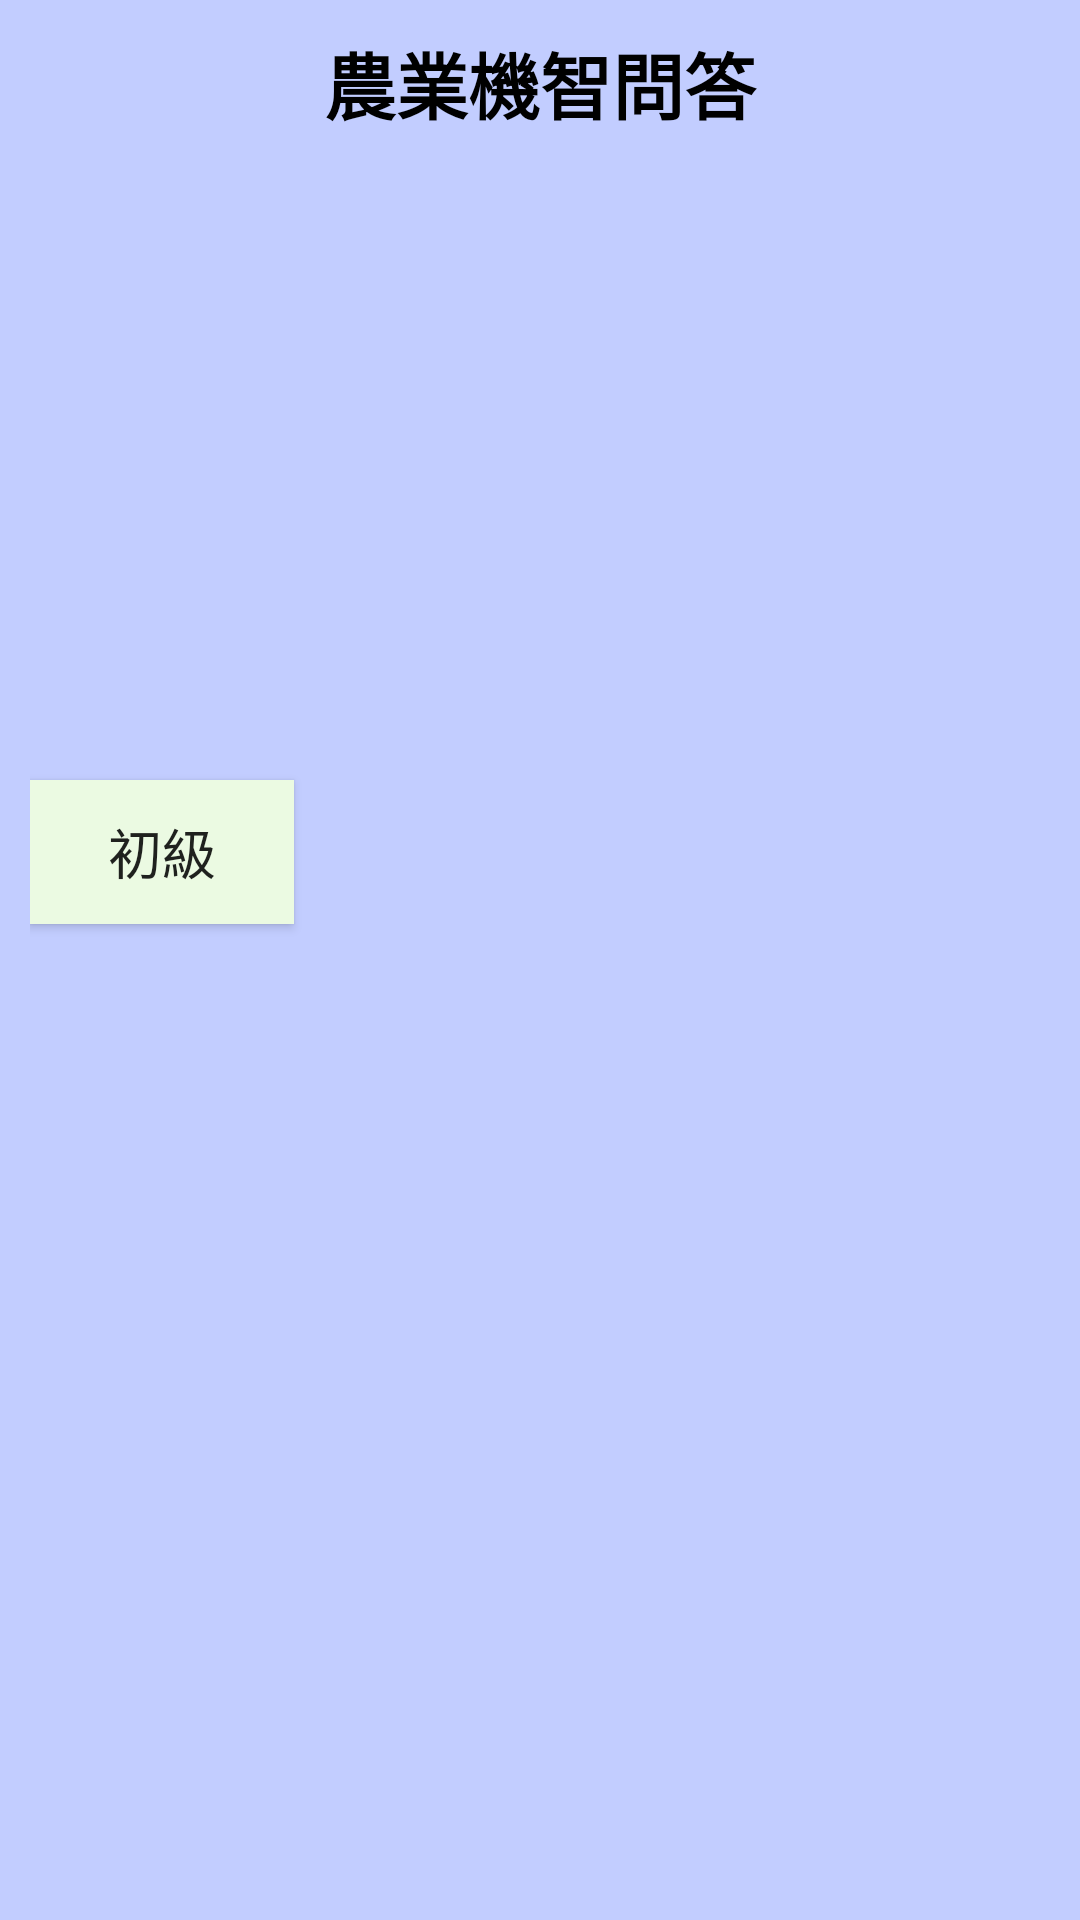

Write the Android layout XML for this screen, with the resource values it uses.
<!-- AndroidManifest.xml: application theme AppTheme -->
<!-- res/layout/q0300.xml -->
<?xml version="1.0" encoding="utf-8"?>
<RelativeLayout xmlns:android="http://schemas.android.com/apk/res/android"
    xmlns:app="http://schemas.android.com/apk/res-auto"
    xmlns:tools="http://schemas.android.com/tools"
    android:id="@+id/q0300_rl000"
    android:layout_width="match_parent"
    android:layout_height="match_parent"
    android:background="@color/blue_softness"
    android:padding="@dimen/p000"
    tools:context="tw.tcnra05.tcnrcloud11005.Q0300">

    <ImageView
        android:id="@+id/q0300_img001"
        android:layout_width="match_parent"
        android:layout_height="match_parent"
        android:scaleType="fitXY"
        app:srcCompat="@drawable/iconquiz03"

        tools:ignore="ContentDescription" />

    <RelativeLayout
        android:id="@+id/q0300_rl002"
        android:layout_width="match_parent"
        android:layout_height="match_parent"
        android:background="@color/blue_softness">

        <RelativeLayout
            android:id="@+id/q0300_rl001"
            android:layout_width="match_parent"
            android:layout_height="match_parent"
            android:padding="@dimen/p010">

            <TextView
                android:id="@+id/q0300_t001"
                android:layout_width="match_parent"
                android:layout_height="wrap_content"
                android:layout_marginStart="0dp"
                android:layout_marginTop="0dp"
                android:gravity="center_horizontal"
                android:text="@string/q0300_t001"
                android:textColor="@color/black"
                android:textSize="@dimen/sp24"
                android:textStyle="bold" />









































            <Button
                android:id="@+id/q0300_objb001"
                android:layout_width="wrap_content"
                android:layout_height="wrap_content"
                android:layout_marginTop="@dimen/p250"
                android:background="#EBFAE2"
                android:text="@string/q0300_b001"
                android:textSize="@dimen/sp18" />
            <com.google.android.material.tabs.TabLayout
                android:id="@+id/q0300_tab001"
                android:layout_width="match_parent"
                android:layout_height="wrap_content"
                android:layout_below="@+id/q0300_t001"
                android:layout_marginTop="@dimen/p000"
                tools:ignore="SpeakableTextPresentCheck" />

            <androidx.viewpager2.widget.ViewPager2
                android:id="@+id/q0300_vp001"
                android:layout_width="match_parent"
                android:layout_height="@dimen/p120"
                android:layout_alignParentTop="true"
                android:layout_marginTop="@dimen/p080"
                app:layout_constraintBottom_toBottomOf="parent"

                app:layout_constraintLeft_toLeftOf="parent"
                app:layout_constraintRight_toRightOf="parent"
                app:layout_constraintTop_toTopOf="parent">

            </androidx.viewpager2.widget.ViewPager2>

            <TextView
                android:id="@+id/q0300_t002"
                android:layout_width="match_parent"
                android:layout_height="@dimen/p050"
                android:layout_alignParentBottom="true"
                android:layout_marginBottom="@dimen/p000"
                android:gravity="bottom|center_horizontal"
                android:textColor="@color/Orange" />

        </RelativeLayout>
    </RelativeLayout>

</RelativeLayout>
<!-- resources referenced by this layout -->
<resources>
  <color name="Orange">#FF5722</color>
  <color name="black">#FF000000</color>
  <color name="blue_softness">#C2CDFF</color>
  <color name="floralwhite">#FFFAF0</color>
  <color name="light_yellow">#FDFCDC</color>
  <color name="peach_puff">#FED9B7</color>
  <dimen name="p000">0dp</dimen>
  <dimen name="p010">10dp</dimen>
  <dimen name="p030">30dp</dimen>
  <dimen name="p040">40dp</dimen>
  <dimen name="p050">50dp</dimen>
  <dimen name="p080">80dp</dimen>
  <dimen name="p090">90dp</dimen>
  <dimen name="p120">120dp</dimen>
  <dimen name="p250">250dp</dimen>
  <dimen name="sp18">18sp</dimen>
  <dimen name="sp24">24sp</dimen>
  <string name="q0300_b001">初級</string>
  <string name="q0300_b002">中級</string>
  <string name="q0300_b003">高級</string>
  <string name="q0300_t001">農業機智問答</string>
  <style name="AppTheme" parent="Theme.AppCompat.Light.DarkActionBar">
          
          <item name="colorPrimary">@color/colorPrimary</item>
          <item name="colorPrimaryDark">@color/colorPrimaryDark</item>
          <item name="colorAccent">@color/colorAccent</item>
      </style>
  <color name="colorPrimary">#3f51b5</color>
  <color name="colorPrimaryDark">#303F9F</color>
  <color name="colorAccent">#FF4081</color>
</resources>
